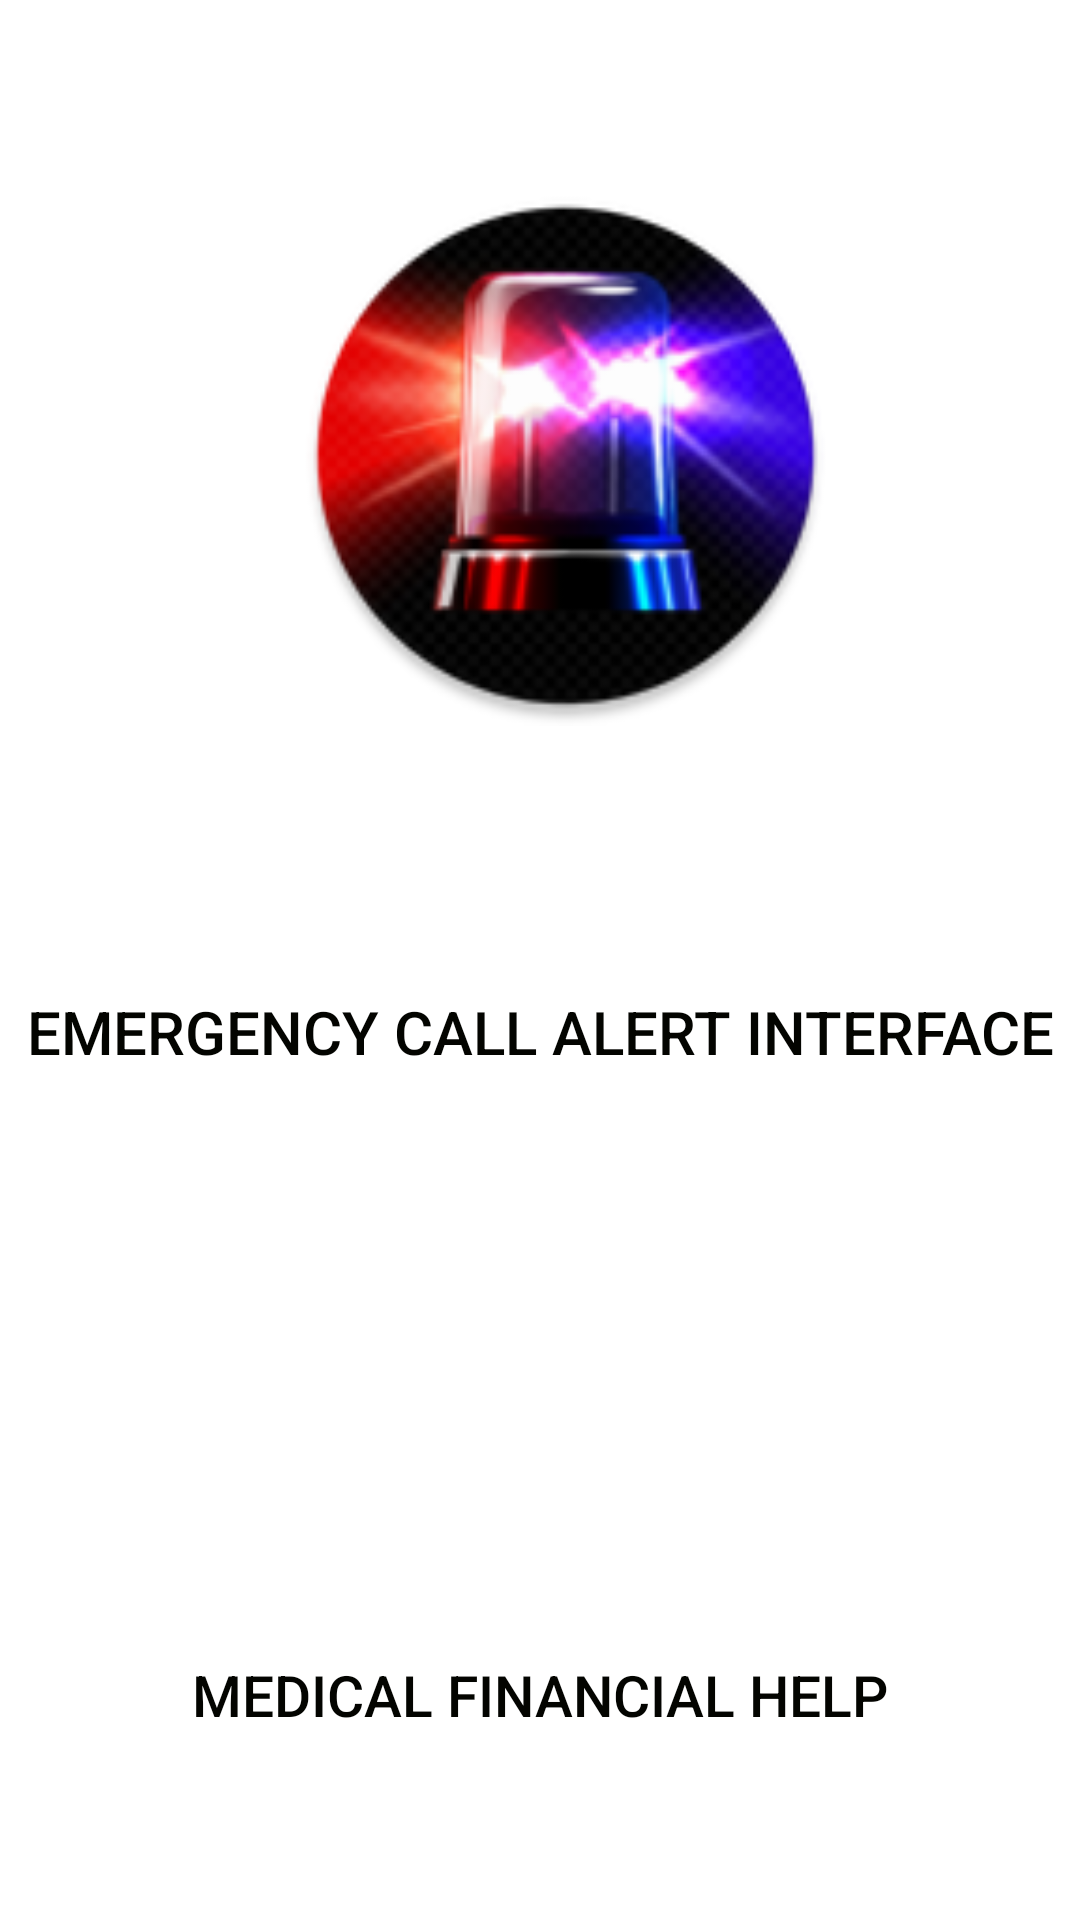

Write the Android layout XML for this screen, with the resource values it uses.
<!-- AndroidManifest.xml: application theme AppTheme -->
<!-- res/layout/activity_main.xml -->
<?xml version="1.0" encoding="utf-8"?>

<RelativeLayout xmlns:android="http://schemas.android.com/apk/res/android"
    xmlns:app="http://schemas.android.com/apk/res-auto"
    xmlns:tools="http://schemas.android.com/tools"
    android:layout_width="match_parent"
    android:layout_height="match_parent"
    android:background="@android:color/background_light"
    tools:context=".MainActivity">

    <Button
        android:id="@+id/btnECA"
        android:layout_width="match_parent"
        android:layout_height="150dp"
        android:layout_alignParentStart="true"
        android:layout_alignParentTop="true"
        android:layout_marginTop="269dp"
        android:background="@android:color/transparent"
        android:text="Emergency Call Alert InterFace"
        android:textColor="@color/colorPrimaryDark"
        android:textSize="20sp" />

    <Button
        android:id="@+id/btnMFH"
        android:layout_width="match_parent"
        android:layout_height="150dp"
        android:layout_alignParentStart="true"
        android:layout_alignParentBottom="true"
        android:layout_marginStart="0dp"
        android:layout_marginBottom="0dp"
        android:background="@android:color/transparent"
        android:text="Medical Financial Help"
        android:textColor="@color/colorPrimaryDark"
        android:textSize="19sp" />

    <ImageView
        android:id="@+id/imageView"
        android:layout_width="195dp"
        android:layout_height="180dp"
        android:layout_alignParentStart="true"
        android:layout_alignParentTop="true"
        android:layout_marginStart="91dp"
        android:layout_marginTop="62dp"
        app:srcCompat="@mipmap/ic_launcher_round" />


</RelativeLayout>
<!-- resources referenced by this layout -->
<resources>
  <color name="colorPrimaryDark">#030400</color>
  <!-- mipmap ic_launcher_round: png bitmap (mipmap-hdpi, 10627 bytes) -->
  <style name="AppTheme" parent="Base.Theme.AppCompat.Light.DarkActionBar">
          
          <item name="colorPrimaryDark">@color/colorPrimaryDark</item>
          <item name="colorAccent">@color/colorAccent</item>
          <item name="colorPrimary">@color/colorPrimaryDark</item>
      </style>
  <color name="colorAccent">#23040e</color>
</resources>
